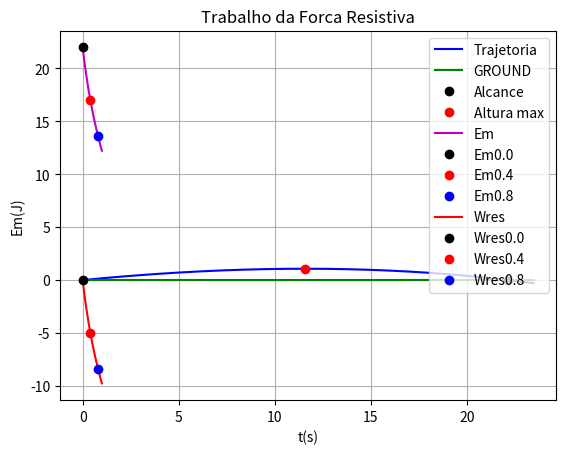

Python code for this plot:
#IMPORT
import numpy as np
import matplotlib.pyplot as plt

#INPUTS
g = 9.8

t0 = 0
tF = 1
dT = 0.001       

v0 = 100/3.6
vT = 100/3.6

D = g/vT**2

teta = np.radians(10)

v0x = v0*np.cos(teta)
v0y = v0*np.sin(teta)

x0 = 0
y0 = 0

m = 0.057

N = int((tF-t0)/dT)

#Arrays
t = np.linspace(t0,tF, N+1)

Em = np.empty(N+1)
f = np.empty(N+1)
Wres = np.empty(N+1)

vx = np.empty(N+1)
ax = np.empty(N+1)
aresx = np.empty(N+1)

vy = np.empty(N+1)
ay = np.empty(N+1)
aresy = np.empty(N+1)


v = np.empty(N+1)
x = np.empty(N+1)
y = np.empty(N+1)

Y0 = np.zeros(N+1)

v[0] = v0
vx[0] = v0x
vy[0] = v0y

x[0] = x0
y[0] = y0


#Euler
for i in range (N): 
    v[i] = np.sqrt((vx[i]**2)+(vy[i]**2))
    
    aresx[i] = -D*abs(v[i])*vx[i]
    ax[i] = -D*abs(v[i])*vx[i]
    #ax[i] = 0
    vx[i+1] = vx[i] + ax[i]*dT
    x[i+1] = x[i] + vx[i]*dT
    
    aresy[i] = -D*abs(v[i])*vy[i]
    ay[i] = -D*abs(v[i])*vy[i] -g
    #ay[i] = -g
    vy[i+1] = vy[i] + ay[i]*dT
    y[i+1] = y[i] + vy[i]*dT
    
    t[i+1] = t[i] + dT
        
    Em[i] = (0.5*m*v[i]**2) + (m*g*y[i])
    
    #Metodo dos Trapezios
    f[i] = m*aresx[i]*vx[i] + m*aresy[i]*vy[i]
    Wres[i] = dT*((f[0]+f[i])*0.5 + np.sum(f[1:i]))
    
#Last Values   
#ax[N] = 0
#ay[N] = -g

v[N] = np.sqrt((vx[N]**2)+(vy[N]**2))
Em[N] = (0.5*m*v[N]**2) + (m*g*y[N])

ax[N] = -D*abs(vx[N])*vx[N]
ay[N] = -D*abs(vy[N])*vy[N] -g

f[N] = m*aresx[N]*vx[N] + m*aresy[N]*vy[N]
Wres[N] = dT*((f[0]+f[N])*0.5 + np.sum(f[1:N]))


#ALCANCE
xmax = 0
tvoo = 0
yvoo = 0

ymax = 0
tsub = 0
xsub = 0

for i in range(N):
    if (y[i+1]<y[i]):
        ymax = y[i]
        tsub = t[i]
        xsub = x[i]
        break
for i in range(N):   
    if (y[i+1]*y[i]<0):
        xmax = x[i]
        tvoo = t[i]
        yvoo = y[i]
        break
    
#Energia Mecanica
Em0 = Em[0]
Emf = Em[N]
dEm = Emf - Em0

Em00 = 0
W00 = 0
t00 = 0
Em04 = 0
W04 = 0
t04 = 0
Em08 = 0
W08 = 0
t08 = 0

for i in range(N):
    if (i == 0):
        Em00 = Em[i]
        W00 = Wres[i]
        t00 = t[i]
    if (t[i] <= 0.4 <= t[i+1]):
        Em04 = Em[i]
        W04 = Wres[i]
        t04 = t[i]
    if (t[i] <= 0.8 <= t[i+1]):
        Em08 = Em[i]
        W08 = Wres[i]
        t08 = t[i]

#PRINTS
print("VELOCITIES:\n")
print("v0x = {:0.4f} m/s".format(v0x))
print("v0y = {:0.4f} m/s".format(v0y))
print("v0 = {:0.4f} m/s".format(v0))
print("=================================")
print("POSITIONS:")
print("Initial:\n")
print("x0 = {:0.2f} m".format(x0))
print("y0 = {:0.2f} m".format(y0))
print("---------------------------------")
print("Final:\n")
print("xmax = {:0.2f} m no instante t = {:0.4f}".format(xmax, tvoo))
print("ymax = {:0.2f} m no instante t = {:0.4f}".format(ymax, tsub))
print("=================================")
print("MECHANICAL ENERGY:\n")
print("dEm = {:0.2f} - {:0.2f} = {:0.2f}J".format(Emf, Em0, dEm))
print("Em = {:0.2f}J no instante t = {:0.4f}s".format(Em00, t00))
print("Em = {:0.2f}J no instante t = {:0.4f}s".format(Em04, t04))
print("Em = {:0.2f}J no instante t = {:0.4f}s".format(Em08, t08))
print("=================================")
print("WORK OF THE RESISTIVE FORCE:")
print("Wres = {:0.2f}N no instante t = {:0.4f}s".format(W00, t00))
print("Wres = {:0.2f}N no instante t = {:0.4f}s".format(W04, t04))
print("Wres = {:0.2f}N no instante t = {:0.4f}s".format(W08, t08))
print("=================================")

#Theoric values
xT = v0x*t + x0
yT =y0 + v0y*t -(1/2)*g*(t**2)


#GRAPHS

plt.plot(x, y, "-b", label ="Trajetoria")
plt.grid()
plt.title("Trajetoria de uma bola de tenis")
#THEORIC
#plt.plot(t, yT, "-m", label ="Theoric")

plt.xlabel("x(m)")
plt.ylabel("y(m)")

#GROUND
plt.plot(x, Y0, "-g", label = "GROUND")

#POINTS
plt.plot(xmax, yvoo, "ok", label ="Alcance")
plt.plot(xsub, ymax, "or", label ="Altura max")

plt.legend()
plt.show()
"================================================"
#Energia Mecanica
plt.plot(t, Em, "-m", label = "Em")
plt.grid()
plt.title("Variacao da Energia mecanica")

#POINTS
plt.plot(t00, Em00, "ok", label ="Em0.0")
plt.plot(t04, Em04, "or", label ="Em0.4")
plt.plot(t08, Em08, "ob", label ="Em0.8")

plt.xlabel("t(s)")
plt.ylabel("Em(J)")

plt.legend()
plt.show()
"================================================"
#Trabalho Resistivo
plt.plot(t, Wres, "-r", label = "Wres")
plt.grid()
plt.title("Trabalho da Forca Resistiva")

#POINTS
plt.plot(t00, W00, "ok", label ="Wres0.0")
plt.plot(t04, W04, "or", label ="Wres0.4")
plt.plot(t08, W08, "ob", label ="Wres0.8")

plt.xlabel("t(s)")
plt.ylabel("Em(J)")

plt.legend()
plt.show()
"================================================"
# plt.plot(t, vy, "-b")
# plt.grid()
# plt.title("Lei da velocidade em y")

# plt.xlabel("t(s)")
# plt.ylabel("vy(m/s)")
# plt.show()
# "================================================"